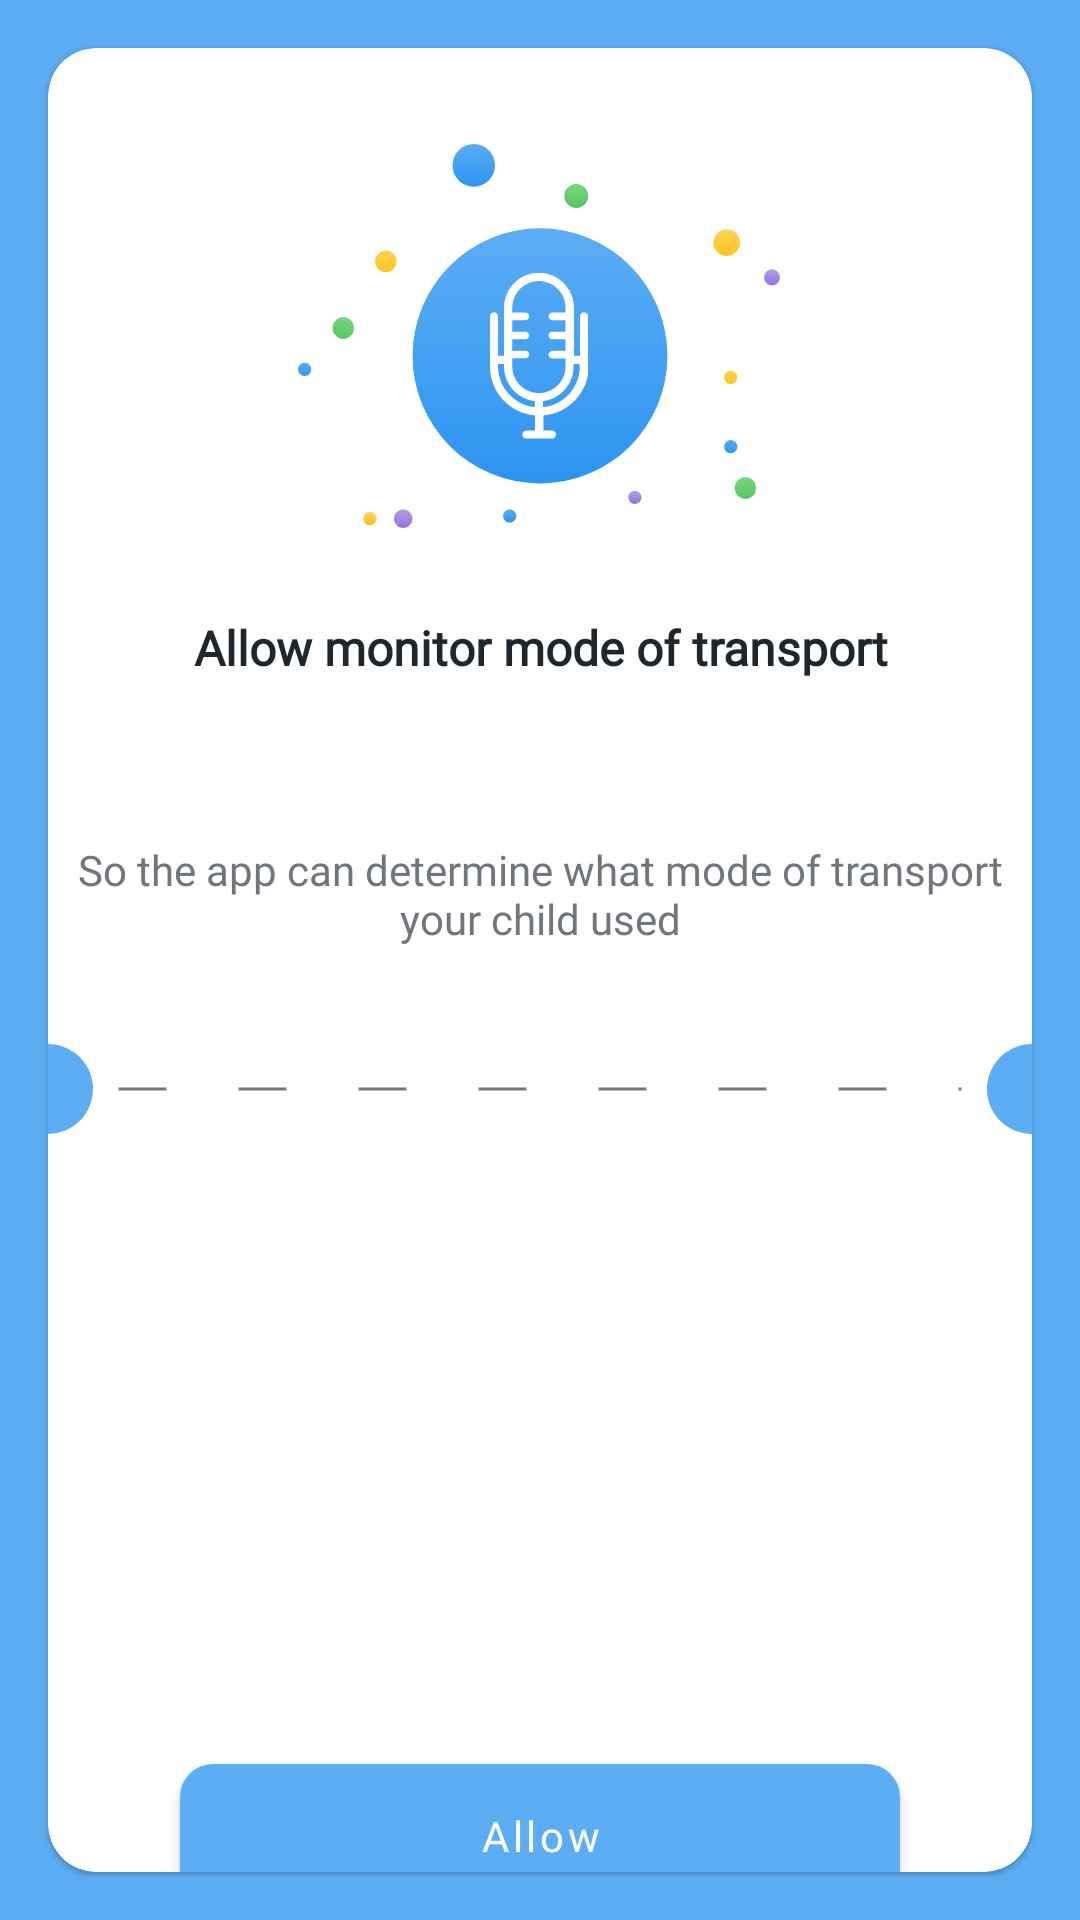

The Android layout XML behind this screen, and the referenced resources:
<!-- AndroidManifest.xml: application theme Theme.ChildApp -->
<!-- res/layout/fragment_microphone.xml -->
<?xml version="1.0" encoding="utf-8"?>
<RelativeLayout xmlns:android="http://schemas.android.com/apk/res/android"

    xmlns:app="http://schemas.android.com/apk/res-auto"
    xmlns:tools="http://schemas.android.com/tools"
    android:layout_width="match_parent"
    android:layout_height="match_parent"
    android:background="@color/colorMainBlue"
    tools:context=".ui.splash.permission.microphone.MicrophoneFragment">

    <com.google.android.material.card.MaterialCardView
        android:orientation="vertical"
        app:cardCornerRadius="16dp"
        style="@style/main_card_view">

        <LinearLayout
            android:layout_width="match_parent"
            android:layout_height="wrap_content"
            android:orientation="vertical">

            <androidx.appcompat.widget.AppCompatImageView
                style="@style/image_view_style"
                app:srcCompat="@drawable/ic_group_microphone" />

            <androidx.appcompat.widget.AppCompatTextView
                android:text="@string/allow_monitor_mode_of_transport"
                style="@style/main_desc_style" />

            <androidx.appcompat.widget.AppCompatTextView
                android:text="@string/transport_your_child_used"
                style="@style/other_desc_style" />

            <RelativeLayout
                android:layout_width="match_parent"
                android:layout_height="30dp"
                android:layout_marginBottom="204dp">

                <View
                    android:id="@+id/left_circle"
                    android:background="@drawable/half_circle_left"
                    style="@style/my_customleft_view" />

                <View style="@style/my_dot_line_view" />

                <View
                    android:id="@+id/right_circle"
                    style="@style/my_custom_rigth_line" />

            </RelativeLayout>


            <com.google.android.material.button.MaterialButton
                android:id="@+id/allow_microphone_btn"
                android:layout_marginBottom="32dp"
                android:text="@string/allow"
                app:cornerRadius="11dp"
                style="@style/my_checker_btn" />

        </LinearLayout>
    </com.google.android.material.card.MaterialCardView>


</RelativeLayout>
<!-- resources referenced by this layout -->
<resources>
  <color name="colorMainBlue">#5CADF4</color>
  <!-- drawable half_circle_left (drawable) -->
  <?xml version="1.0" encoding="utf-8"?>
  <shape xmlns:android="http://schemas.android.com/apk/res/android"
      android:shape="rectangle">
      <size
          android:width="15dp"
          android:height="30dp" />
      <solid android:color="@color/colorMainBlue" />
      <corners
          android:bottomRightRadius="15dp"
          android:topRightRadius="15dp" />
  </shape>
  <string name="allow">Allow</string>
  <string name="allow_monitor_mode_of_transport">Allow monitor mode of transport</string>
  <string name="transport_your_child_used">So the app can determine what mode of transport your child used</string>
  <style name="image_view_style">
          <item name="android:layout_width">match_parent</item>
          <item name="android:layout_height">144dp</item>
          <item name="android:padding">8dp</item>
          <item name="android:layout_marginTop">24dp</item>
          <item name="android:layout_marginEnd">24dp</item>
          <item name="android:layout_marginStart">24dp</item>
      </style>
  <style name="main_card_view">
          <item name="android:layout_width">match_parent</item>
          <item name="android:layout_height">match_parent</item>
          <item name="android:layout_centerInParent">true</item>
          <item name="android:layout_margin">16dp</item>
      </style>
  <style name="my_checker_btn">
          <item name="android:layout_width">240dp</item>
          <item name="android:layout_gravity">center</item>
          <item name="android:layout_height">60dp</item>
          <item name="android:fontFamily">@font/montserrat_alternates</item>
          <item name="android:textAllCaps">false</item>
      </style>
  <style name="my_custom_rigth_line">
          <item name="android:layout_width">15dp</item>
          <item name="android:layout_height">match_parent</item>
          <item name="android:layout_alignParentTop">true</item>
          <item name="android:layout_alignParentEnd">true</item>
          <item name="android:layout_alignParentBottom">true</item>
          <item name="android:background">@drawable/half_circle_right</item>
      </style>
  <style name="my_customleft_view">
          <item name="android:layout_width">15dp</item>
          <item name="android:layout_height">match_parent</item>
          <item name="android:layout_alignParentStart">true</item>
          <item name="android:layout_alignParentTop">true</item>
          <item name="android:layout_alignParentBottom">true</item>
      </style>
  <style name="other_desc_style">
          <item name="android:layout_width">match_parent</item>
          <item name="android:layout_height">100dp</item>
          <item name="android:fontFamily">@font/montserrat_alternates</item>
          <item name="android:gravity">center</item>
          <item name="android:padding">8dp</item>
          <item name="android:textColor">@color/colorGray</item>
      </style>
  <color name="colorBlack">#1F272E</color>
  <!-- drawable half_circle_right (drawable-v24) -->
  <?xml version="1.0" encoding="utf-8"?>
  <shape xmlns:android="http://schemas.android.com/apk/res/android"
      android:shape="rectangle">
      <size
          android:width="15dp"
          android:height="30dp" />
      <solid android:color="@color/colorMainBlue" />
      <corners
          android:bottomLeftRadius="15dp"
          android:topLeftRadius="15dp" />
  </shape>
  <!-- drawable dashed_line (drawable) -->
  <?xml version="1.0" encoding="utf-8"?>
  <shape xmlns:android="http://schemas.android.com/apk/res/android"
      android:shape="line">
      <stroke
          android:width="1dp"
          android:color="@color/colorGray"
          android:dashWidth="16dp"
          android:dashGap="24dp" />
  </shape>
  <color name="colorGray">#70767B</color>
  <color name="colorLighterBlue">#2C95F1</color>
  <color name="colorWhite">#FFF</color>
</resources>
